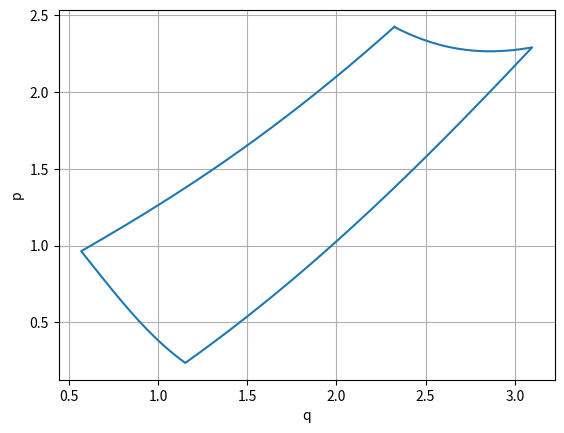

The script that saved this image:
from math import sin
import numpy as np

def dgl(y,t):
    q, p = y
    dydt = [p , -sin(q) ]
    return dydt


x_s = np.linspace(-1/2,1/2,1000)
L_xs = []
L_xs2 = []
for steps in x_s:
    L_xs.append([steps, 3])
    L_xs2.append([steps*-1 ,1 ])

y_s = np.linspace(3,1,1000)
L_ys = []
L_ys2 = []
for steps in y_s:
    L_ys.append([1/2,steps])

y_s2 = np.linspace(1,3,1000)
for steps in y_s2:
    L_ys2.append([-1/2,steps])

time = 1
stepsize = 100
t = np.linspace(0, time ,stepsize) 


from scipy.integrate import odeint

def Solutions(y):
    sol = odeint(dgl, y, t)
    return sol


sol_xs = []
sol_xs2 = []
for points in L_xs:
    sol_xs.append(Solutions(points))
for points in L_xs2:
    sol_xs2.append(Solutions(points))



sol_ys = []
sol_ys2 = []
for points in L_ys:
    sol_ys.append(Solutions(points))
for points in L_ys2:
    sol_ys2.append(Solutions(points))



import matplotlib.pyplot as plt
L_x = []
for points in sol_xs:
    L_x.append(points[stepsize-1:, 0])
for points in sol_ys:
    L_x.append(points[stepsize-1:, 0])
for points in sol_xs2:
    L_x.append(points[stepsize-1:, 0])
for points in sol_ys2:
     L_x.append(points[stepsize-1:, 0])


L_y = []
for points in sol_xs:
    L_y.append(points[stepsize-1:, 1])
for points in sol_ys:
    L_y.append(points[stepsize-1:, 1])
for points in sol_xs2:
    L_y.append(points[stepsize-1:, 1])
for points in sol_ys2:
    L_y.append(points[stepsize-1:, 1])



L_x2 = []
L_y2 = []
for points in L_x:
    L_x2.append(points[0])
for points in L_y:
    L_y2.append(points[0])

plt.plot(L_x2,L_y2)

plt.xlabel('q')
plt.ylabel('p')
plt.grid() 
plt.show()
